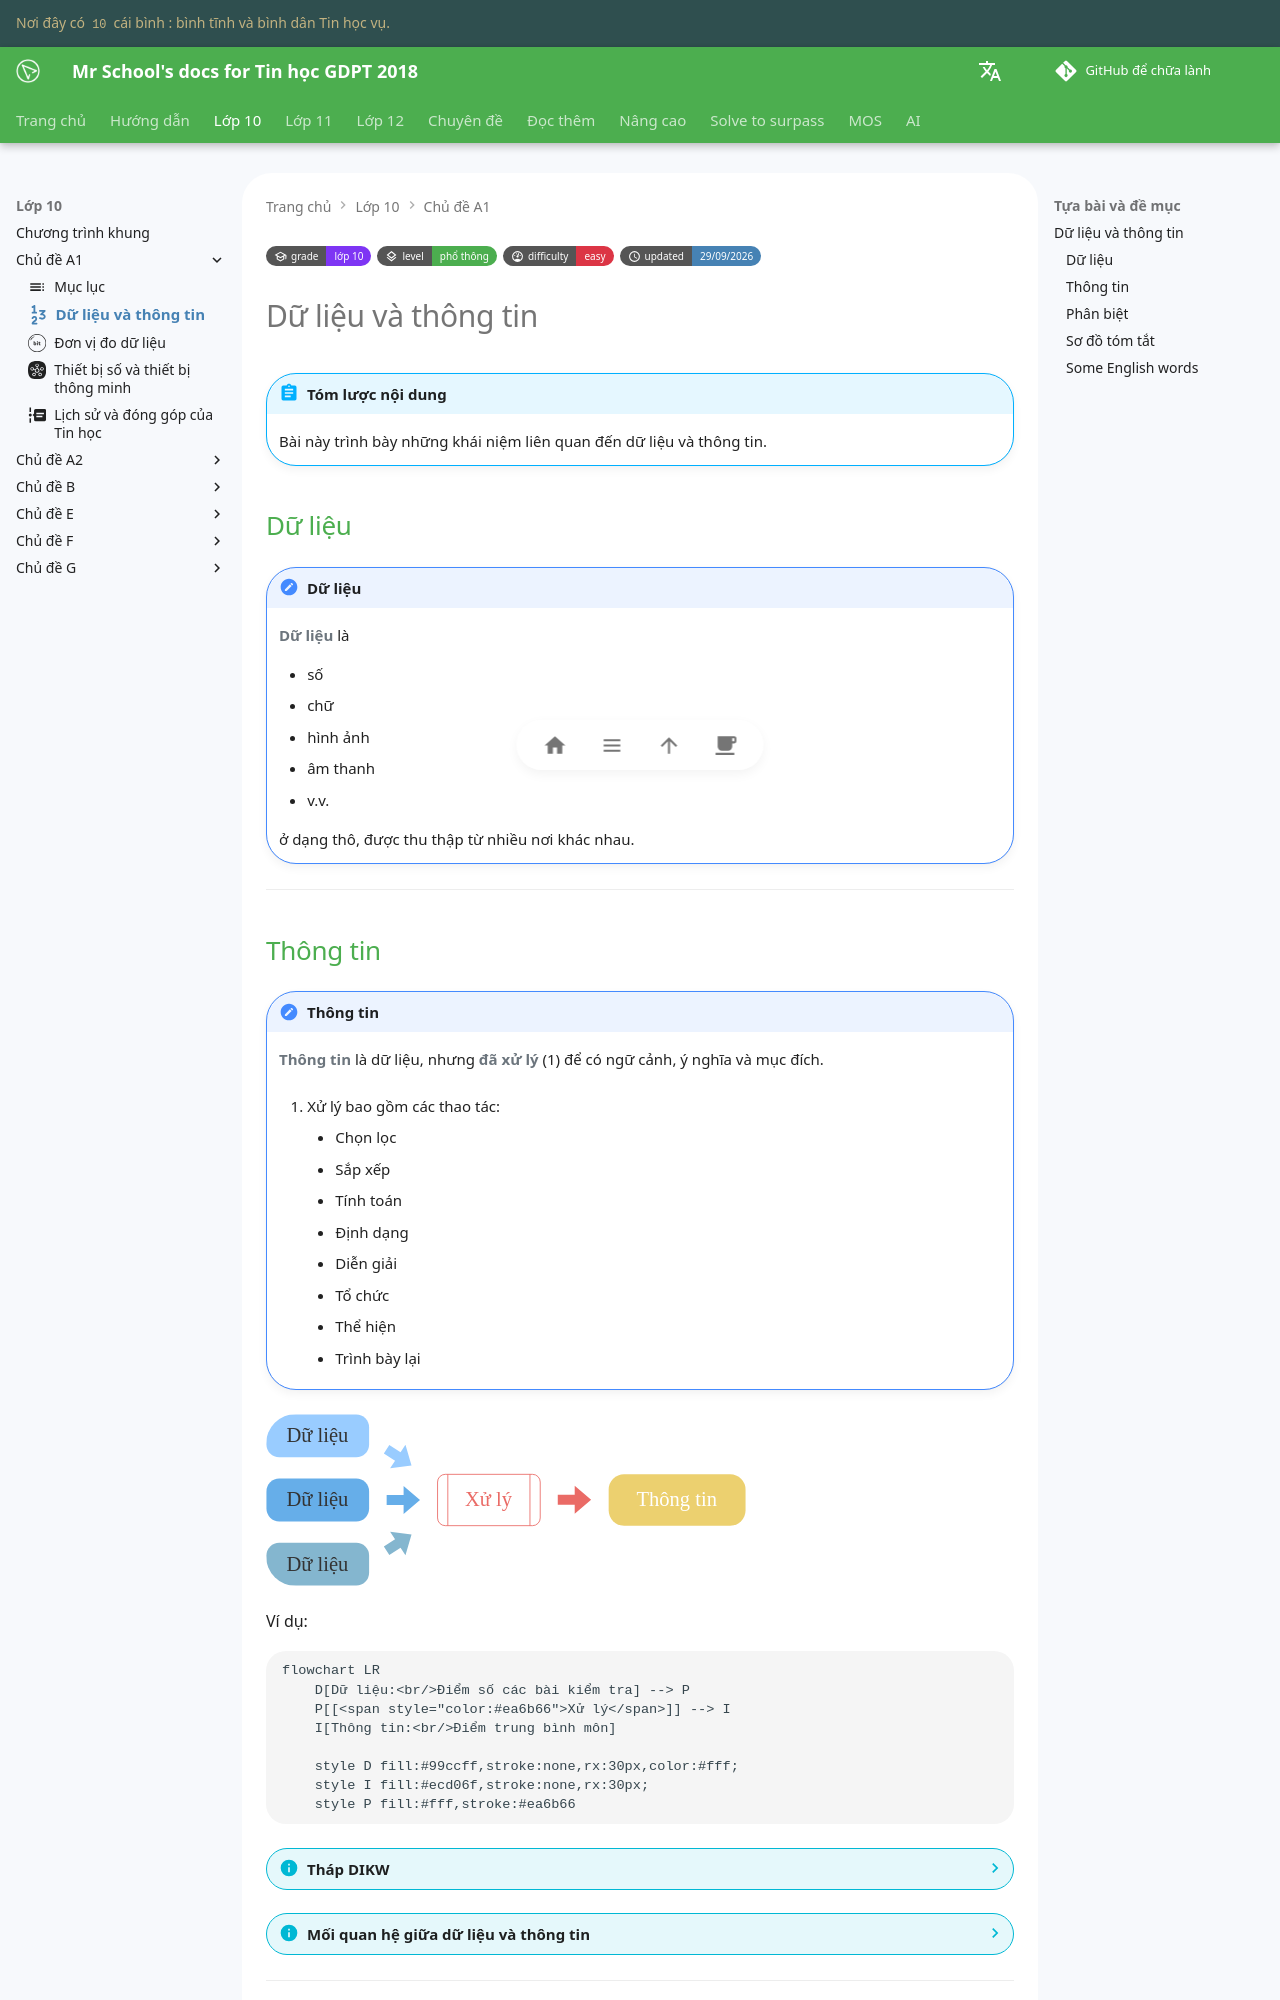

repository: vtchitruong/vtchitruong.github.io · page: grade-10/topic-A1/data-vs-information/index.html · generator: mkdocs

---
icon: octicons/number-16
grade: "lớp 10"
grade_url: "/grade-10/grade-10-index/"

level: "phổ thông"
level_url: "/grade-10/grade-10-index/"

difficulty: "easy"
updated: "29/09/2026"
---

# Dữ liệu và thông tin

!!! abstract "Tóm lược nội dung"

    Bài này trình bày những khái niệm liên quan đến dữ liệu và thông tin.

## Dữ liệu

!!! note "Dữ liệu"

    **Dữ liệu** là

    - số
    - chữ
    - hình ảnh
    - âm thanh
    - v.v.

    ở dạng thô, được thu thập từ nhiều nơi khác nhau.

---
